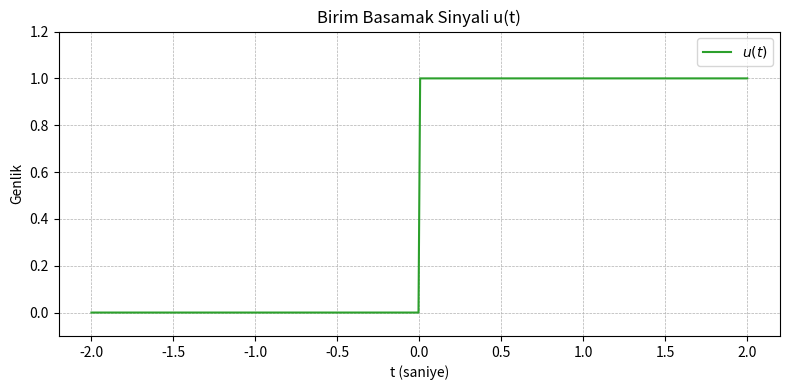

Here is the Python script that generated this plot:
"""
Birim basamak sinyali u(t) için basit ve anlaşılır bir örnek.
"""

import numpy as np
import matplotlib.pyplot as plt


def unit_step(t: np.ndarray) -> np.ndarray:
    """u(t) fonksiyonunu hesaplar."""
    return np.where(t >= 0.0, 1.0, 0.0)


def plot_unit_step():
    """u(t) sinyalini çizdirir."""
    t = np.linspace(-2, 2, 400)
    signal = unit_step(t)

    plt.figure(figsize=(8, 4))
    plt.plot(t, signal, color="tab:green", label=r"$u(t)$")
    plt.title("Birim Basamak Sinyali u(t)")
    plt.xlabel("t (saniye)")
    plt.ylabel("Genlik")
    plt.grid(True, linestyle="--", linewidth=0.5)
    plt.ylim(-0.1, 1.2)
    plt.legend()
    plt.tight_layout()
    plt.savefig("birim_basamak_ornegi.png", dpi=150)
    plt.show()


if __name__ == "__main__":
    plot_unit_step()

